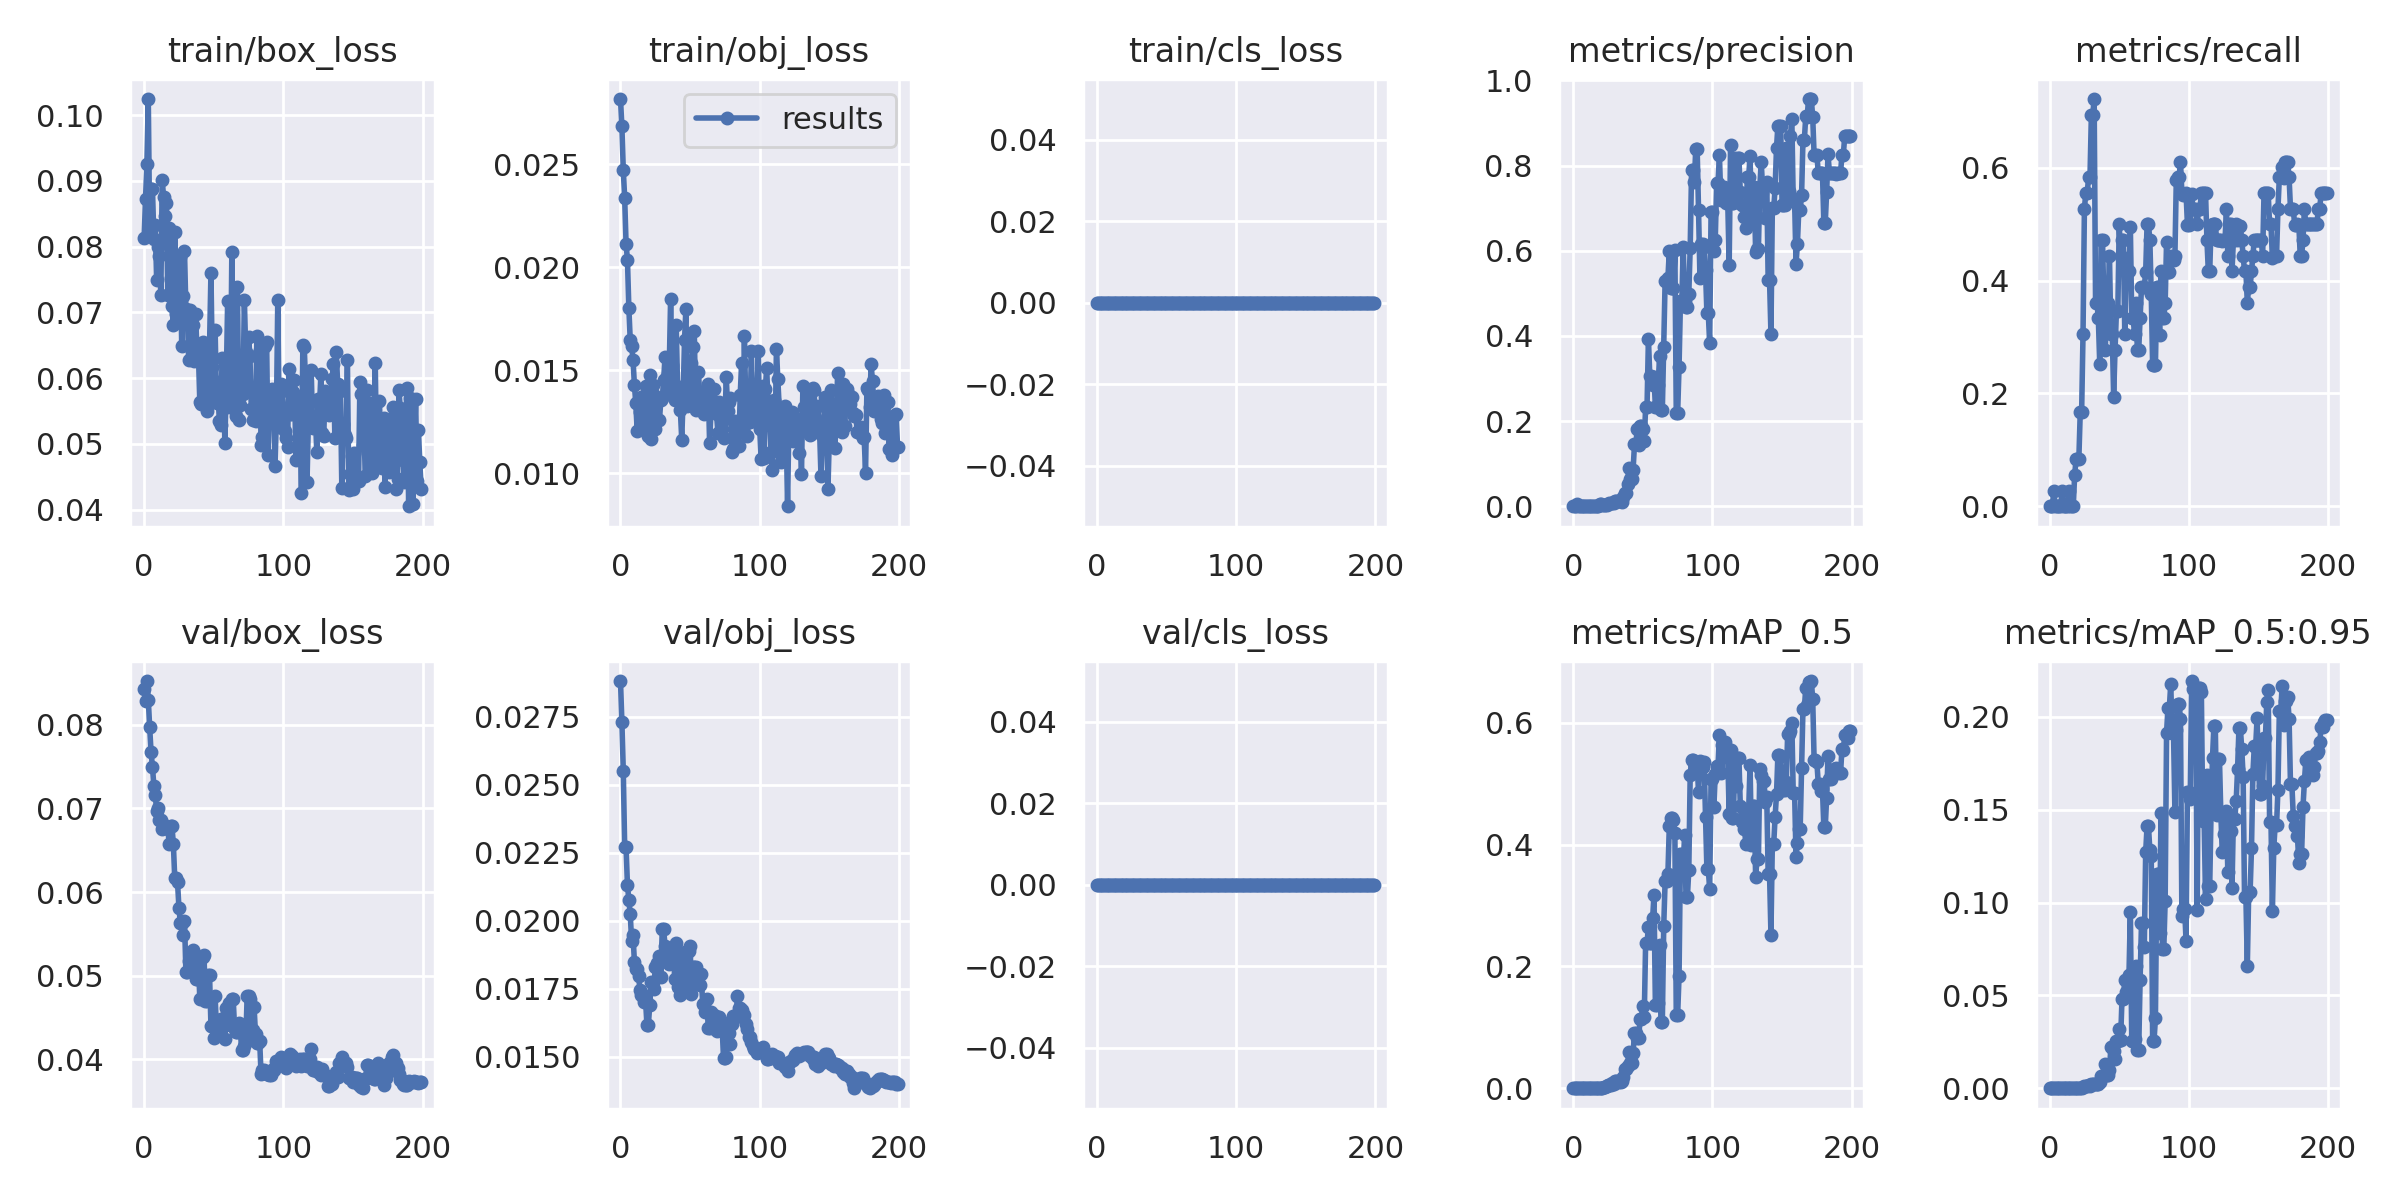

The file beside this chart, header and first rows:
epoch, train/box_loss, train/obj_loss, train/cls_loss, metrics/precision, metrics/recall, metrics/mAP_0.5, metrics/mAP_0.5:0.95, val/box_loss, val/obj_loss, val/cls_loss, x/lr0, x/lr1, x/lr2
0, 0.08126, 0.02818, 0, 0, 0, 0, 0, 0.08423, 0.02881, 0, 0.0007, 0.0007, 0.0937
1, 0.08721, 0.02685, 0, 0, 0, 0, 0, 0.08285, 0.02732, 0, 0.001493, 0.001493, 0.08649
2, 0.09261, 0.02474, 0, 0, 0, 0, 0, 0.08523, 0.02552, 0, 0.002277, 0.002277, 0.07928
3, 0.1025, 0.02339, 0, 0.004594, 0.02778, 0.000225, 4.5001e-05, 0.08301, 0.02273, 0, 0.003054, 0.003054, 0.07205
4, 0.082, 0.02116, 0, 0, 0, 0, 0, 0.07967, 0.0227, 0, 0.003823, 0.003823, 0.06482
5, 0.08883, 0.02036, 0, 0, 0, 0, 0, 0.0767, 0.02132, 0, 0.004584, 0.004584, 0.05758
6, 0.08876, 0.01805, 0, 0, 0, 0, 0, 0.07497, 0.02077, 0, 0.005337, 0.005337, 0.05034
7, 0.08122, 0.01647, 0, 0, 0, 0, 0, 0.07269, 0.02023, 0, 0.006082, 0.006082, 0.04308
8, 0.08324, 0.01619, 0, 0, 0, 0, 0, 0.07165, 0.01928, 0, 0.006819, 0.006819, 0.03582
9, 0.07498, 0.01552, 0, 0.0004458, 0.02778, 0.0002232, 3.3786e-05, 0.06969, 0.01947, 0, 0.007548, 0.007548, 0.02855
10, 0.07999, 0.01429, 0, 0, 0, 0, 0, 0.0701, 0.0185, 0, 0.008269, 0.008269, 0.02127
11, 0.07862, 0.0134, 0, 0, 0, 0, 0, 0.06865, 0.01822, 0, 0.008983, 0.008983, 0.01398
12, 0.07264, 0.01207, 0, 0, 0, 0, 0, 0.06865, 0.01822, 0, 0.009406, 0.009406, 0.009406
13, 0.09011, 0.01353, 0, 0, 0, 0, 0, 0.06749, 0.01798, 0, 0.009406, 0.009406, 0.009406
14, 0.08754, 0.01298, 0, 0.0002083, 0.02778, 0.0001073, 3.2199e-05, 0.06807, 0.01744, 0, 0.009357, 0.009357, 0.009357
15, 0.0847, 0.0137, 0, 0, 0, 0, 0, 0.06769, 0.01726, 0, 0.009307, 0.009307, 0.009307
16, 0.08668, 0.01225, 0, 0, 0, 0, 0, 0.06769, 0.01726, 0, 0.009258, 0.009258, 0.009258
17, 0.07258, 0.01283, 0, 0, 0, 0, 0, 0.06762, 0.01702, 0, 0.009208, 0.009208, 0.009208
18, 0.08291, 0.01425, 0, 0.0004664, 0.05556, 0.0002229, 3.3165e-05, 0.06576, 0.01708, 0, 0.009158, 0.009158, 0.009158
19, 0.07521, 0.01337, 0, 0.004213, 0.08333, 0.001146, 0.0002132, 0.06784, 0.01617, 0, 0.009109, 0.009109, 0.009109
20, 0.07098, 0.01179, 0, 0.004213, 0.08333, 0.001146, 0.0002132, 0.06784, 0.01617, 0, 0.009059, 0.009059, 0.009059
21, 0.06807, 0.01478, 0, 0.003318, 0.08333, 0.001026, 0.0002477, 0.06576, 0.01689, 0, 0.00901, 0.00901, 0.00901
22, 0.08221, 0.01166, 0, 0.003373, 0.1667, 0.002081, 0.0003834, 0.06165, 0.01775, 0, 0.00896, 0.00896, 0.00896
23, 0.06983, 0.0143, 0, 0.003373, 0.1667, 0.002081, 0.0003834, 0.06165, 0.01775, 0, 0.008911, 0.008911, 0.008911
24, 0.07615, 0.01379, 0, 0.003763, 0.3056, 0.003094, 0.000761, 0.06116, 0.0175, 0, 0.008861, 0.008861, 0.008861
25, 0.07772, 0.01215, 0, 0.006365, 0.5278, 0.005314, 0.001155, 0.05815, 0.01832, 0, 0.008812, 0.008812, 0.008812
26, 0.07837, 0.01352, 0, 0.007299, 0.5556, 0.005835, 0.001357, 0.0563, 0.01847, 0, 0.008762, 0.008762, 0.008762
27, 0.06492, 0.01353, 0, 0.007299, 0.5556, 0.005835, 0.001357, 0.0563, 0.01847, 0, 0.008713, 0.008713, 0.008713
28, 0.07243, 0.01259, 0, 0.008313, 0.5833, 0.008382, 0.001596, 0.05484, 0.0187, 0, 0.008663, 0.008663, 0.008663
29, 0.07937, 0.01358, 0, 0.007723, 0.5833, 0.006736, 0.001463, 0.05658, 0.01795, 0, 0.008614, 0.008614, 0.008614
30, 0.07051, 0.01364, 0, 0.01148, 0.6944, 0.01114, 0.002511, 0.05049, 0.01968, 0, 0.008564, 0.008564, 0.008564
31, 0.06979, 0.01455, 0, 0.01148, 0.6944, 0.01114, 0.002511, 0.05049, 0.01968, 0, 0.008515, 0.008515, 0.008515
32, 0.06273, 0.01566, 0, 0.01221, 0.7222, 0.01201, 0.002244, 0.05179, 0.01909, 0, 0.008466, 0.008466, 0.008466
33, 0.0703, 0.01464, 0, 0.01205, 0.3611, 0.01083, 0.002053, 0.05177, 0.01894, 0, 0.008416, 0.008416, 0.008416
34, 0.06818, 0.01415, 0, 0.01205, 0.3611, 0.01083, 0.002053, 0.05177, 0.01894, 0, 0.008367, 0.008367, 0.008367
35, 0.06811, 0.01506, 0, 0.0111, 0.3333, 0.01156, 0.00238, 0.05302, 0.01842, 0, 0.008317, 0.008317, 0.008317
36, 0.06256, 0.01848, 0, 0.02159, 0.2526, 0.01808, 0.003122, 0.05104, 0.01878, 0, 0.008268, 0.008268, 0.008268
37, 0.06979, 0.01524, 0, 0.03096, 0.4722, 0.03197, 0.006367, 0.04966, 0.0188, 0, 0.008218, 0.008218, 0.008218
38, 0.06359, 0.01395, 0, 0.03096, 0.4722, 0.03197, 0.006367, 0.04966, 0.0188, 0, 0.008169, 0.008169, 0.008169
39, 0.06373, 0.01357, 0, 0.05311, 0.3611, 0.03678, 0.006944, 0.05178, 0.01786, 0, 0.008119, 0.008119, 0.008119
40, 0.05635, 0.0172, 0, 0.09015, 0.2778, 0.05952, 0.01284, 0.04717, 0.01919, 0, 0.00807, 0.00807, 0.00807
41, 0.05608, 0.0142, 0, 0.06344, 0.3611, 0.04138, 0.007305, 0.05222, 0.01756, 0, 0.00802, 0.00802, 0.00802
42, 0.06557, 0.01419, 0, 0.06344, 0.3611, 0.04138, 0.007305, 0.05222, 0.01756, 0, 0.007971, 0.007971, 0.007971
43, 0.0643, 0.01307, 0, 0.08595, 0.4444, 0.05742, 0.009859, 0.05244, 0.01727, 0, 0.007921, 0.007921, 0.007921
44, 0.05724, 0.01164, 0, 0.1458, 0.3056, 0.09126, 0.02209, 0.047, 0.0188, 0, 0.007872, 0.007872, 0.007872
45, 0.05502, 0.01372, 0, 0.1458, 0.3056, 0.09126, 0.02209, 0.047, 0.0188, 0, 0.007822, 0.007822, 0.007822
46, 0.05903, 0.0165, 0, 0.1825, 0.1944, 0.0827, 0.02012, 0.05009, 0.01782, 0, 0.007772, 0.007772, 0.007772
47, 0.06508, 0.01801, 0, 0.1435, 0.2778, 0.08239, 0.01586, 0.05006, 0.01751, 0, 0.007723, 0.007723, 0.007723
48, 0.07601, 0.01327, 0, 0.1875, 0.3462, 0.1137, 0.02532, 0.04402, 0.01888, 0, 0.007673, 0.007673, 0.007673
49, 0.06165, 0.01373, 0, 0.1875, 0.3462, 0.1137, 0.02532, 0.04402, 0.01888, 0, 0.007624, 0.007624, 0.007624
50, 0.05661, 0.01408, 0, 0.181, 0.5, 0.1347, 0.03213, 0.04257, 0.01909, 0, 0.007574, 0.007574, 0.007574
51, 0.06738, 0.01537, 0, 0.1521, 0.4444, 0.1168, 0.02625, 0.04752, 0.01731, 0, 0.007525, 0.007525, 0.007525
52, 0.05626, 0.01614, 0, 0.2326, 0.4722, 0.2393, 0.04824, 0.04342, 0.01831, 0, 0.007476, 0.007476, 0.007476
53, 0.05847, 0.0169, 0, 0.2326, 0.4722, 0.2393, 0.04824, 0.04342, 0.01831, 0, 0.007426, 0.007426, 0.007426
54, 0.05341, 0.0131, 0, 0.3928, 0.3055, 0.264, 0.05853, 0.04301, 0.01832, 0, 0.007377, 0.007377, 0.007377
55, 0.05288, 0.01396, 0, 0.3061, 0.4166, 0.2392, 0.0516, 0.04476, 0.01774, 0, 0.007327, 0.007327, 0.007327
56, 0.06306, 0.01491, 0, 0.3061, 0.4166, 0.2392, 0.0516, 0.04476, 0.01774, 0, 0.007278, 0.007278, 0.007278
57, 0.05969, 0.01365, 0, 0.2844, 0.4167, 0.2796, 0.06092, 0.04471, 0.01765, 0, 0.007228, 0.007228, 0.007228
58, 0.05011, 0.01377, 0, 0.3032, 0.4956, 0.3173, 0.09515, 0.04241, 0.01804, 0, 0.007178, 0.007178, 0.007178
59, 0.05956, 0.01382, 0, 0.2339, 0.3333, 0.1375, 0.02561, 0.04611, 0.01695, 0, 0.007129, 0.007129, 0.007129
... 140 more rows
